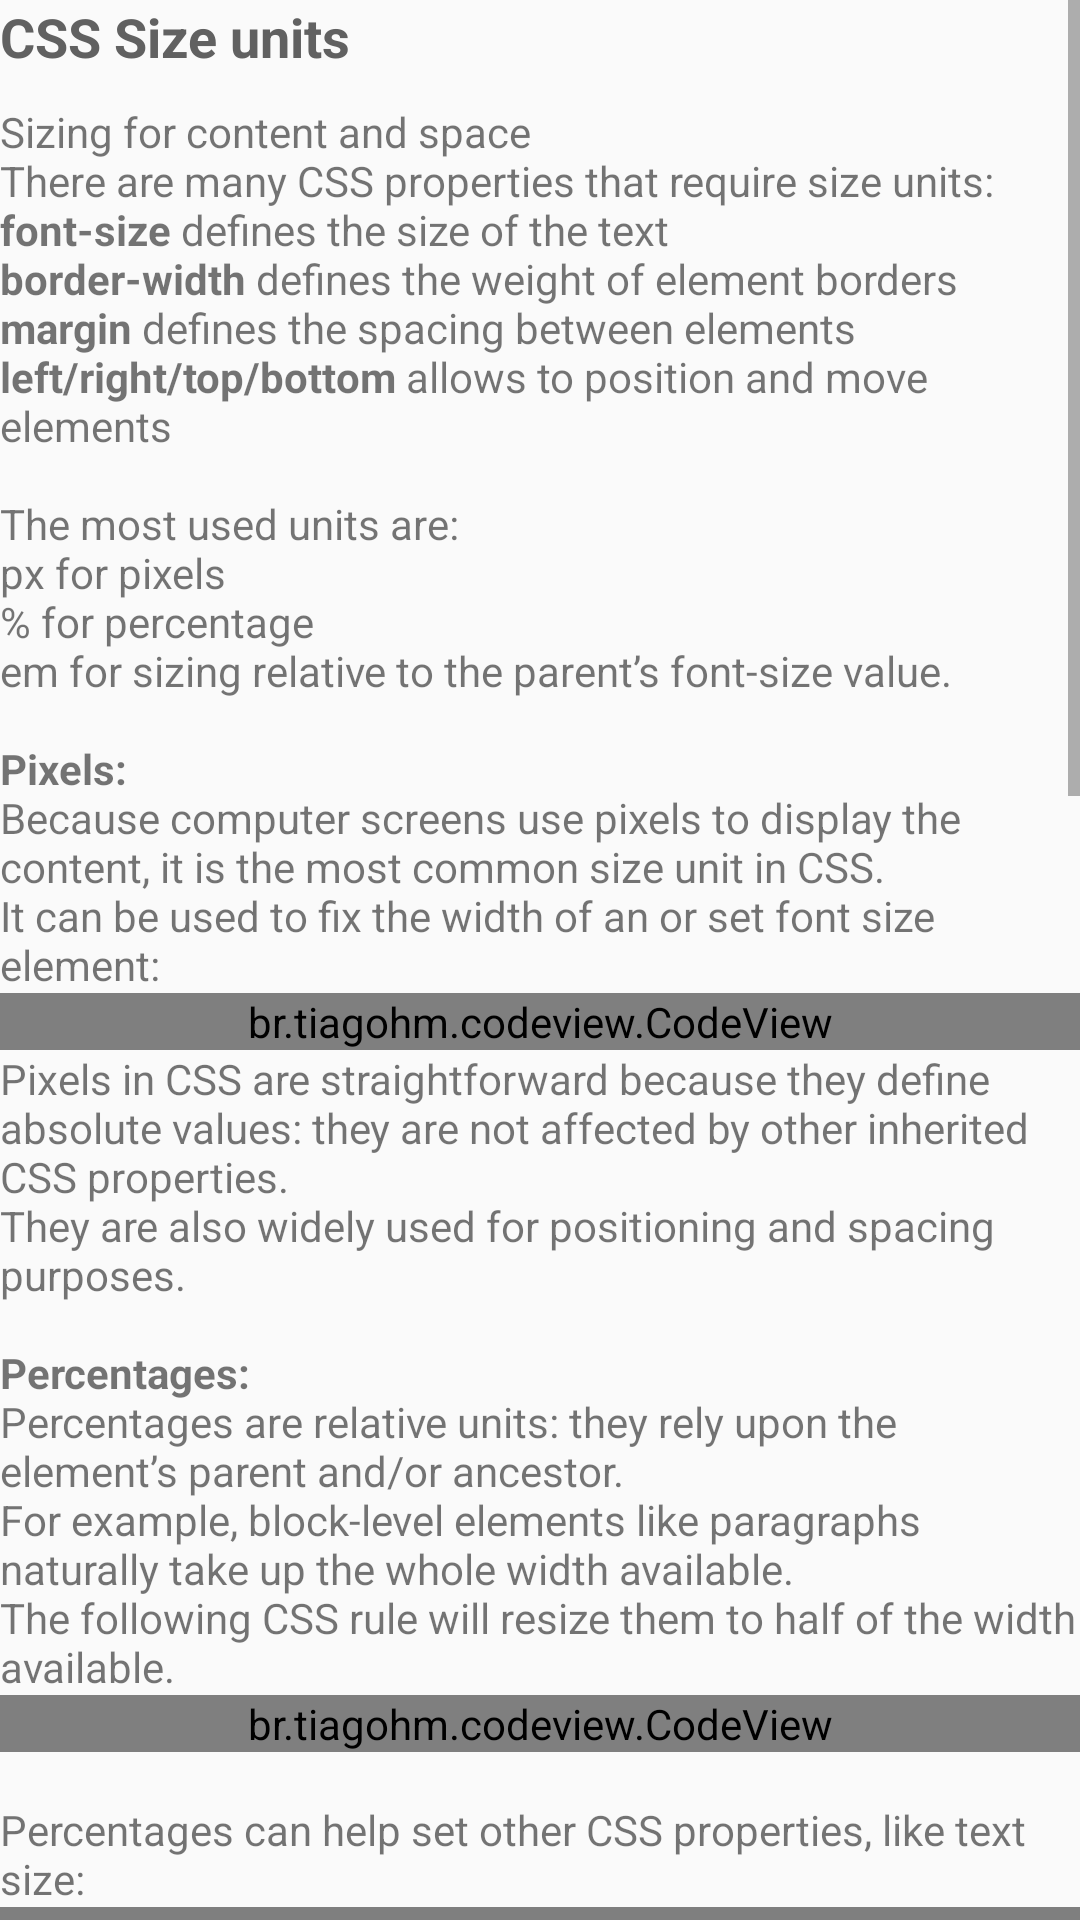

This screen was rendered from an Android layout file. Write that file and the resources it references.
<!-- AndroidManifest.xml: application theme AppTheme -->
<!-- res/layout/fragment_c_lesson7.xml -->
<?xml version="1.0" encoding="utf-8"?>
<ScrollView xmlns:android="http://schemas.android.com/apk/res/android"
    xmlns:tools="http://schemas.android.com/tools"
    xmlns:app="http://schemas.android.com/apk/res-auto"
    android:layout_width="match_parent"
    android:layout_height="match_parent"
    tools:context=".courses.css.cLesson7Fragment">

    <LinearLayout
        android:layout_width="match_parent"
        android:layout_height="wrap_content"
        android:orientation="vertical">

        <TextView
            style="@style/TitleText"
            android:layout_width="match_parent"
            android:layout_height="match_parent"
            android:text="CSS Size units" />

        <TextView
            android:layout_width="match_parent"
            android:layout_height="wrap_content"
            android:text="@string/css_size_1" />
        <br.tiagohm.codeview.CodeView
            android:layout_width="match_parent"
            android:layout_height="wrap_content"
            android:id="@+id/code1"
            app:cv_font_size="14"
            app:cv_show_line_number="false"
            app:cv_wrap_line="false"/>
        <TextView
            android:layout_width="match_parent"
            android:layout_height="wrap_content"
            android:text="@string/css_size_2" />
        <br.tiagohm.codeview.CodeView
            android:layout_width="match_parent"
            android:layout_height="wrap_content"
            android:id="@+id/code2"
            app:cv_font_size="14"
            app:cv_show_line_number="false"
            app:cv_wrap_line="false"/>
        <TextView
            android:layout_width="match_parent"
            android:layout_height="wrap_content"
            android:text="@string/css_size_3" />
        <br.tiagohm.codeview.CodeView
            android:layout_width="match_parent"
            android:layout_height="wrap_content"
            android:id="@+id/code3"
            app:cv_font_size="14"
            app:cv_show_line_number="false"
            app:cv_wrap_line="false"/>
        <TextView
            android:layout_width="match_parent"
            android:layout_height="wrap_content"
            android:text="@string/css_size_4" />
        <br.tiagohm.codeview.CodeView
            android:layout_width="match_parent"
            android:layout_height="wrap_content"
            android:id="@+id/code4"
            app:cv_font_size="14"
            app:cv_show_line_number="false"
            app:cv_wrap_line="false"/>

        <TextView
            android:layout_width="match_parent"
            android:layout_height="wrap_content"
            android:text="@string/css_size_5" />
        <br.tiagohm.codeview.CodeView
            android:layout_width="match_parent"
            android:layout_height="wrap_content"
            android:id="@+id/code5"
            app:cv_font_size="14"
            app:cv_show_line_number="false"
            app:cv_wrap_line="false"/>
        <TextView
            android:layout_width="match_parent"
            android:layout_height="wrap_content"
            android:text="@string/css_size_6" />
        <br.tiagohm.codeview.CodeView
            android:layout_width="match_parent"
            android:layout_height="wrap_content"
            android:id="@+id/code6"
            app:cv_font_size="14"
            app:cv_show_line_number="false"
            app:cv_wrap_line="false"/>
        <TextView
            android:layout_width="match_parent"
            android:layout_height="wrap_content"
            android:text="@string/css_size_7" />
        <br.tiagohm.codeview.CodeView
            android:layout_width="match_parent"
            android:layout_height="wrap_content"
            android:id="@+id/code7"
            app:cv_font_size="14"
            app:cv_show_line_number="false"
            app:cv_wrap_line="false"/>
        <TextView
            android:layout_width="match_parent"
            android:layout_height="wrap_content"
            android:text="@string/css_size_8" />
    </LinearLayout>


</ScrollView>
<!-- resources referenced by this layout -->
<resources>
  <string name="css_size_1">Sizing for content and space
          \nThere are many CSS properties that require size units:
  
          \n<b>font-size</b> defines the size of the text
          \n<b>border-width</b> defines the weight of element borders
          \n<b>margin</b> defines the spacing between elements
          \n<b>left/right/top/bottom</b> allows to position and move elements
          \n\nThe most used units are:
  
          \npx for pixels
          \n% for percentage
          \nem for sizing relative to the parent’s font-size value.
  
          \n\n<b>Pixels:</b>
          \nBecause computer screens use pixels to display the content, it is the most common size unit in CSS.
  
          \nIt can be used to fix the width of an or set font size element:
      </string>
  <string name="css_size_2">
          Pixels in CSS are straightforward because they define absolute values: they are not affected by other inherited CSS properties.
  
          \nThey are also widely used for positioning and spacing purposes.
  
          \n\n<b>Percentages:</b>
          \nPercentages are relative units: they rely upon the element’s parent and/or ancestor.
  
          \nFor example, block-level elements like paragraphs naturally take up the whole width available.
          \nThe following CSS rule will resize them to half of the width available.
  
      </string>
  <string name="css_size_3">
          \nPercentages can help set other CSS properties, like text size:
      </string>
  <string name="css_size_4">
          \n\n<b>Em:</b>
          \nem is a relative unit: it depends upon the value of the element’s font-size.
          \nFor example, if the parent has a font-size of 20px and you apply font-size: 0.8em to a child element, this child element will render a font-size of 16px.
          \n\nDon’t confuse the em CSS size unit and the em CSS selector, which targets <b>&lt;em&gt;</b> HTML elements
          \nThe em unit is interesting as you define font sizes of HTML elements relative to one another.
          \nTo design a pleasing and easy to read webpage, you need consistent visual depth.
          \nFor example, you want your &lt;h1&gt; to be twice as big as your body text, your &lt;h2&gt; only 1.5 times as big, and your sidebar slightly smaller.
          \nThis could easily be achieved in CSS:
      </string>
  <string name="css_size_5">
          \nIf you decide to change the size of your body text, the relative sizes of your headings and sidebar will change accordingly, and your webpage will remain visually balanced.
          \nBy just changing one value, all other values are altered:
      </string>
  <string name="css_size_6">
          \n<b>Rem</b>
          \nThe rem unit is similar to em, but instead of depending upon the parent’s value, it relies upon the root element’s value, which is the &lt;html&gt; element.
  
      </string>
  <string name="css_size_7">
          \nThe difference between rem and em is that rem values are fixed while em values can multiply between each other.
  
          \nIf you set your html{ font-size: 18px;}:
  
          \n2rem will always be equal to 36px, no matter where you use in your CSS
          \n2em will always be equal to double the parent’s font-size, so not necessarily 36px
          \nQuick example where 2em is different from 2rem:
      </string>
  <string name="css_size_8">
          \nThe span rely upon the p font-size value while the strong rely upon the html font-size value.
  
          \n<b>Which unit to use?</b>
          \nI’d recommend pixels to start with: as they’re absolute values, they aren’t affected by the element’s context. They are straightforward, allow to set the text size, image dimensions, border width, position coordinates…
  
          \nPercentage and em values can be used alongside pixels, for relative text sizes especially.
      </string>
  <color name="colorPrimary">#3f51b5</color>
  <color name="colorPrimaryDark">#303F9F</color>
  <color name="colorAccent">#FF4081</color>
</resources>
